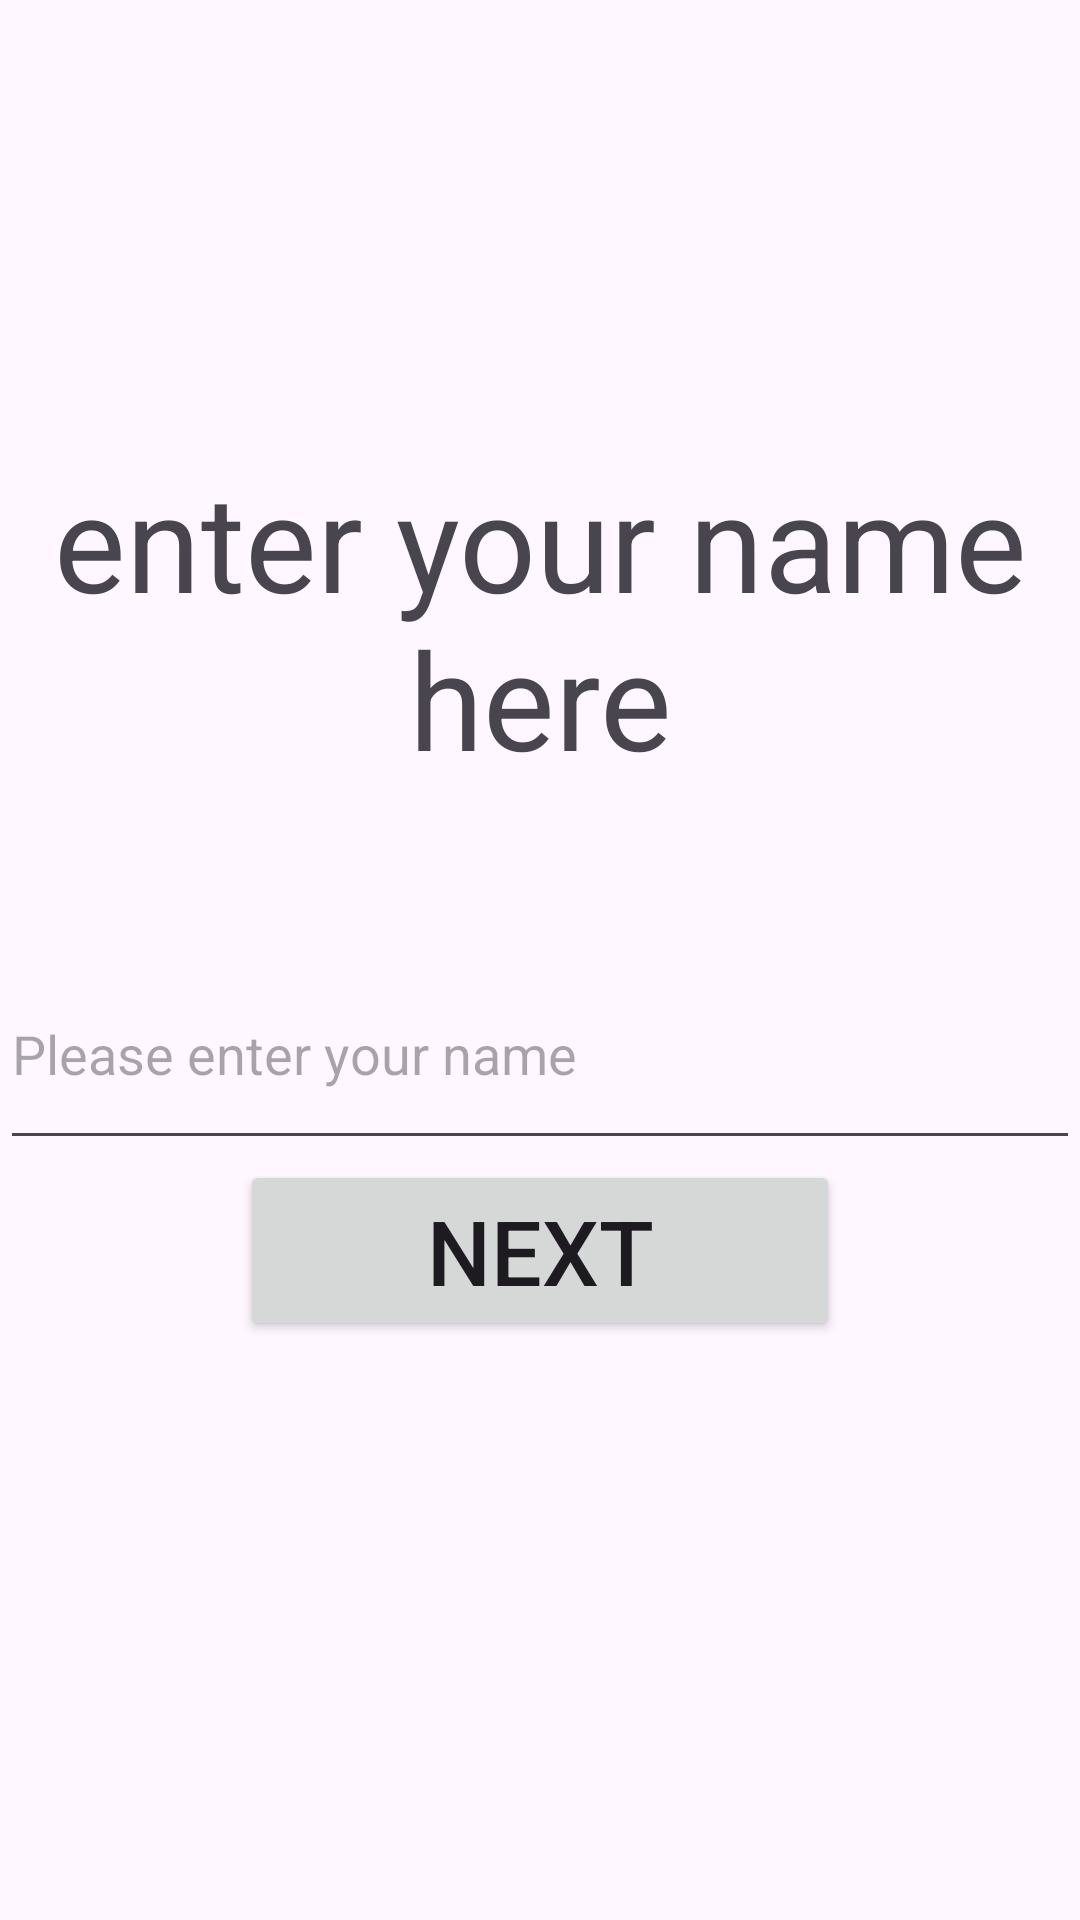

This screen was rendered from an Android layout file. Write that file and the resources it references.
<!-- AndroidManifest.xml: application theme Theme.Qoutes3 -->
<!-- res/layout/activity_main2.xml -->
<?xml version="1.0" encoding="utf-8"?>
<LinearLayout xmlns:android="http://schemas.android.com/apk/res/android"
    android:layout_width="match_parent"
    android:layout_height="match_parent"
    android:orientation="vertical">

    <TextView
        android:id="@+id/enter"
        android:layout_width="match_parent"
        android:layout_height="wrap_content"
        android:layout_marginTop="150dp"
        android:text="enter your name here"
        android:textAlignment="center"
        android:textSize="45sp" />

    <EditText
        android:id="@+id/input"
        android:layout_width="match_parent"
        android:layout_height="74dp"
        android:layout_marginTop="50dp"
        android:hint="Please enter your name" />



    <Button
        android:id="@+id/next"
        android:layout_width="match_parent"
        android:layout_height="wrap_content"
        android:layout_marginStart="80dp"
        android:layout_marginEnd="80dp"
        android:text="next"
        android:onClick="next"
        android:textSize="30sp" />

</LinearLayout>
<!-- resources referenced by this layout -->
<resources>
  <style name="Theme.Qoutes3" parent="Base.Theme.Qoutes3" />
  <style name="Base.Theme.Qoutes3" parent="Theme.Material3.DayNight.NoActionBar">
          
          
      </style>
</resources>
